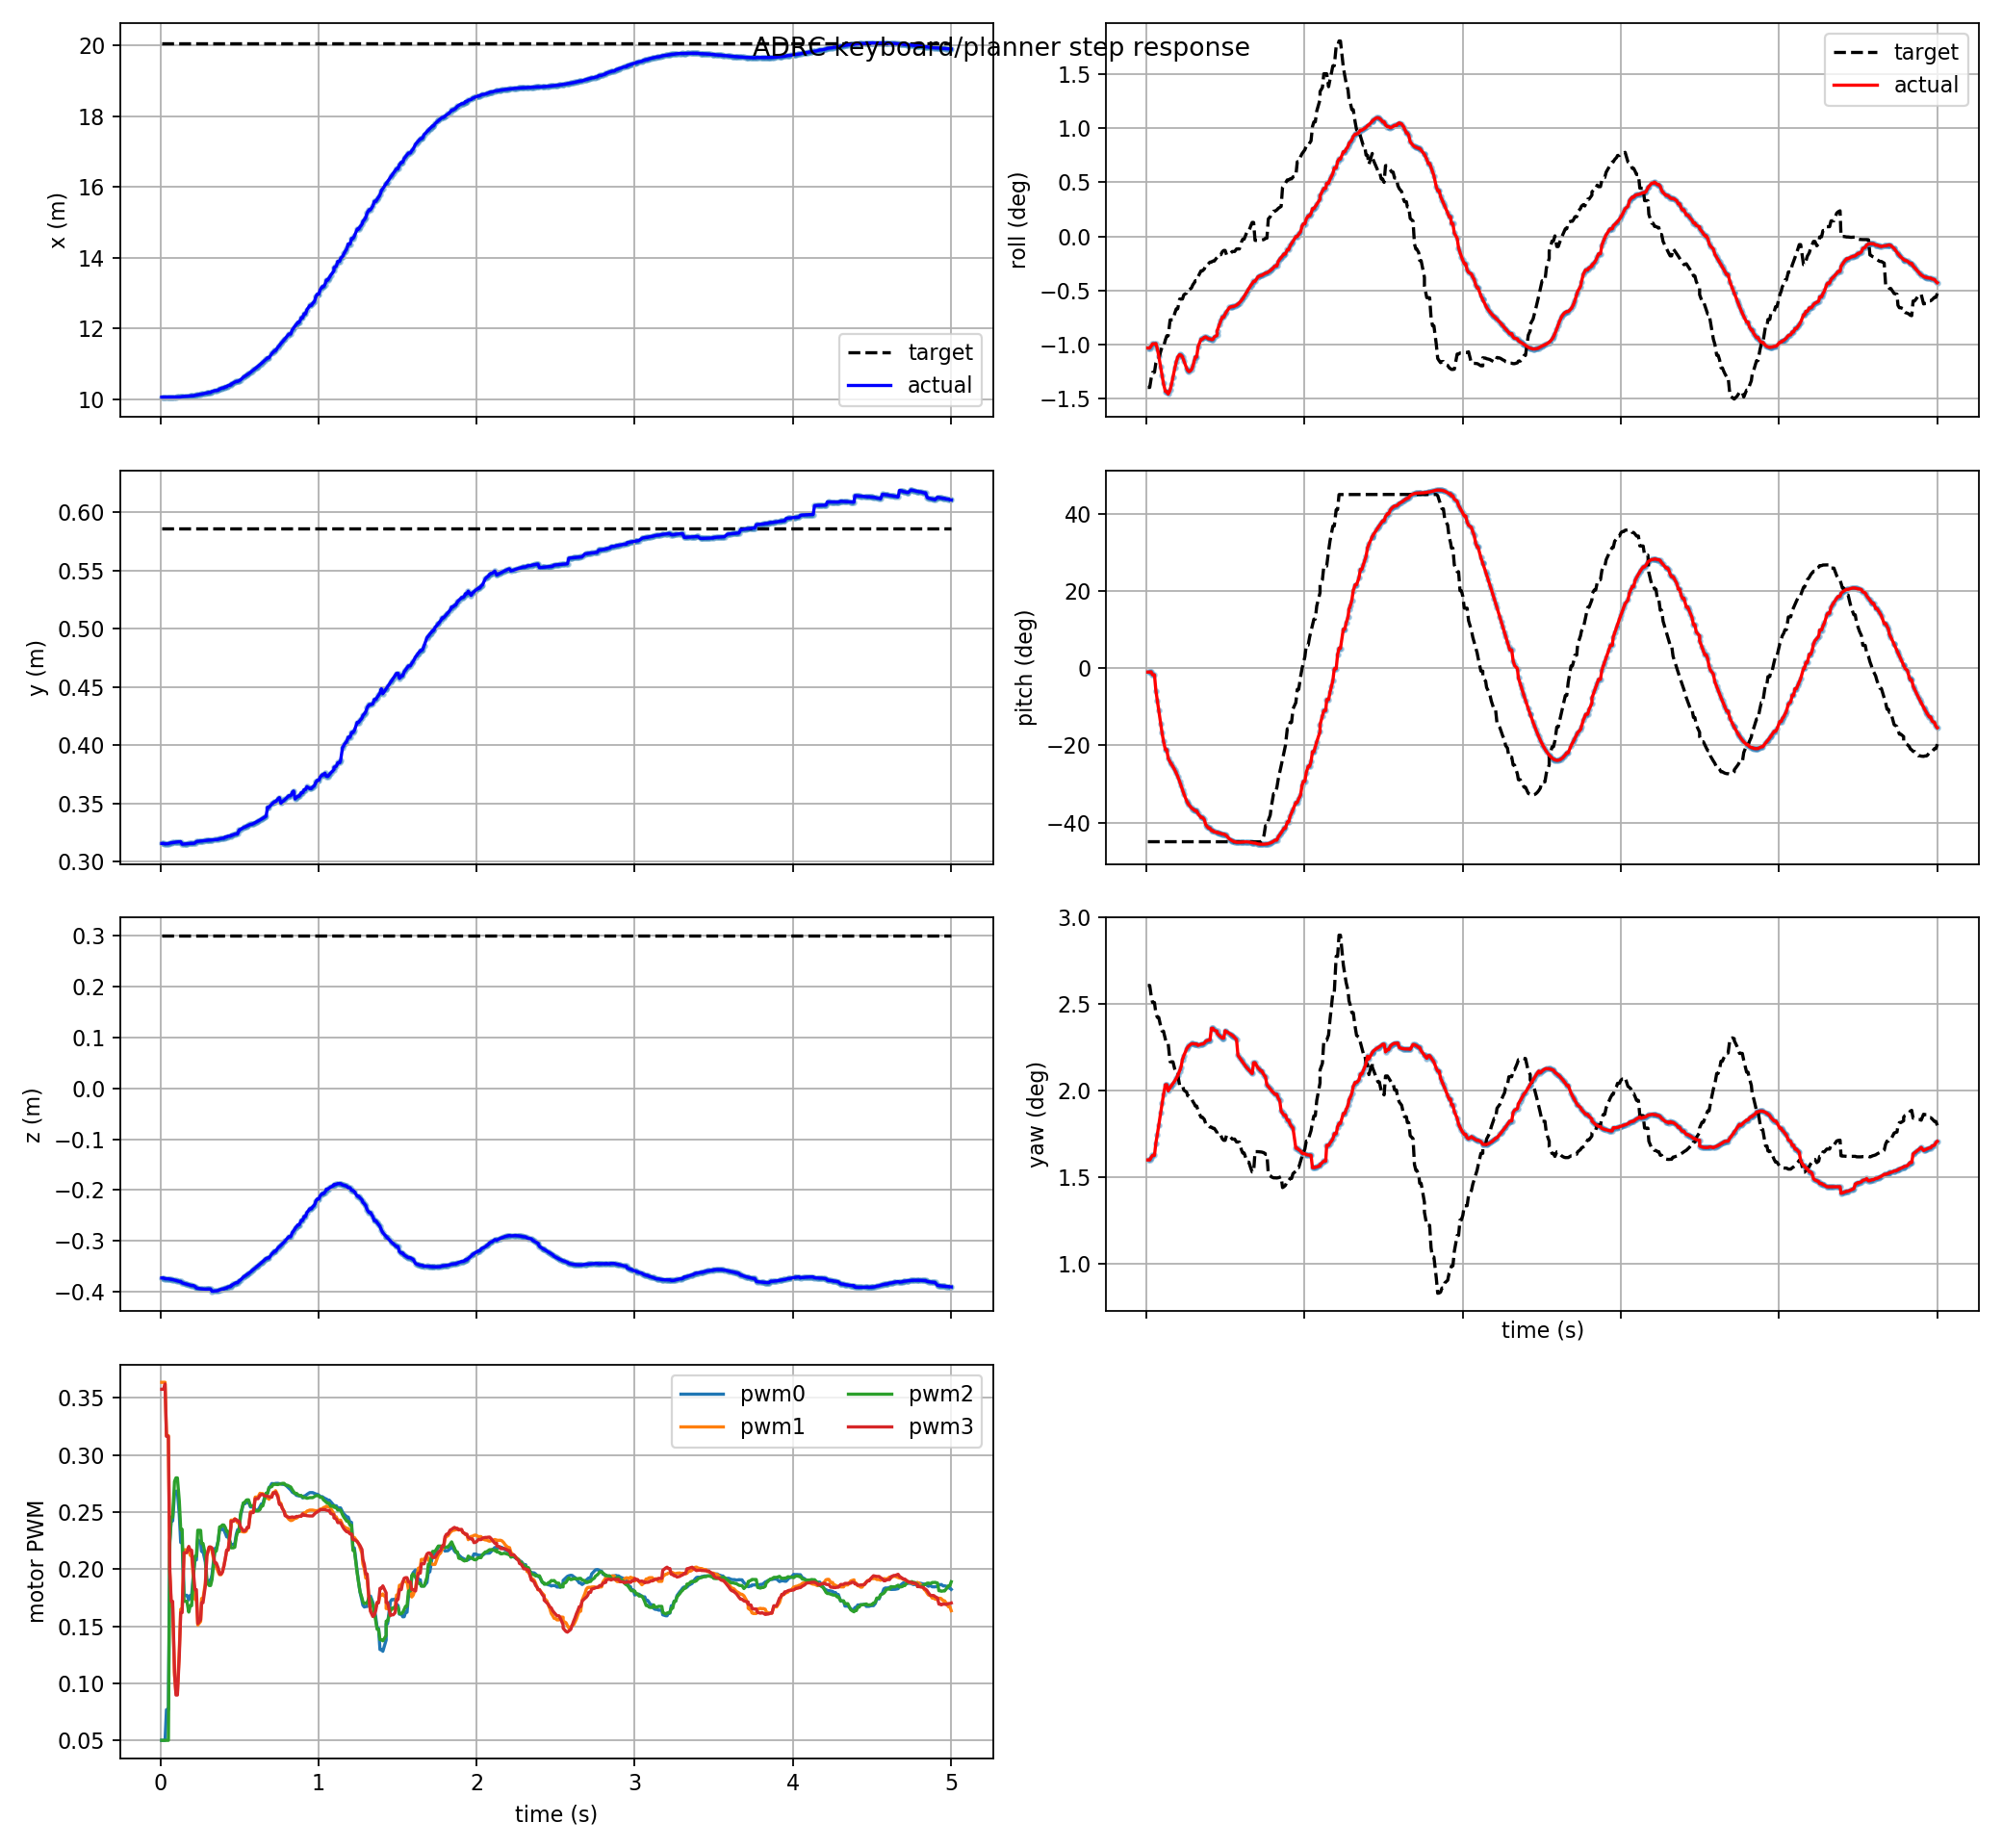

The table this chart was drawn from, first rows:
t, actual_x, actual_y, actual_z, target_x, target_y, target_z, actual_roll, actual_pitch, actual_yaw, target_roll, target_pitch, target_yaw, pwm0, pwm1, pwm2, pwm3, target_frame, target_child
0.009, 10.05, 0.3156, -0.3724, 20.06, 0.5856, 0.2999, -0.01796, -0.01787, 0.02794, -0.02433, -0.7851, 0.04552, 0.05, 0.3637, 0.05, 0.3576, keyboard_target, position_mode
0.021, 10.05, 0.3156, -0.3724, 20.06, 0.5856, 0.2999, -0.01796, -0.01787, 0.02794, -0.02433, -0.7851, 0.04552, 0.05, 0.3637, 0.05, 0.3576, keyboard_target, position_mode
0.03, 10.05, 0.3151, -0.3738, 20.06, 0.5856, 0.2999, -0.01766, -0.01705, 0.02819, -0.02289, -0.7851, 0.04451, 0.05, 0.3637, 0.05, 0.3623, keyboard_target, position_mode
0.039, 10.05, 0.3154, -0.3739, 20.06, 0.5856, 0.2999, -0.0173, -0.03012, 0.02839, -0.0219, -0.7852, 0.0438, 0.07688, 0.317, 0.05, 0.3163, keyboard_target, position_mode
0.051, 10.05, 0.3154, -0.3739, 20.06, 0.5856, 0.2999, -0.0173, -0.03012, 0.02839, -0.0219, -0.7852, 0.0438, 0.07688, 0.317, 0.05, 0.3163, keyboard_target, position_mode
0.06, 10.05, 0.3159, -0.3746, 20.06, 0.5856, 0.2999, -0.01725, -0.102, 0.02964, -0.02038, -0.7852, 0.04273, 0.225, 0.1967, 0.2229, 0.1987, keyboard_target, position_mode
0.069, 10.05, 0.3161, -0.3751, 20.06, 0.5856, 0.2999, -0.01808, -0.1462, 0.03049, -0.01978, -0.7852, 0.04231, 0.2422, 0.1676, 0.2456, 0.1718, keyboard_target, position_mode
0.078, 10.05, 0.3163, -0.3756, 20.06, 0.5856, 0.2999, -0.01924, -0.1924, 0.03142, -0.01978, -0.7852, 0.04231, 0.2422, 0.1676, 0.2456, 0.1718, keyboard_target, position_mode
0.09, 10.06, 0.3166, -0.3765, 20.06, 0.5856, 0.2999, -0.02101, -0.2517, 0.03269, -0.01856, -0.7852, 0.04145, 0.2661, 0.1068, 0.2768, 0.1097, keyboard_target, position_mode
0.099, 10.06, 0.3167, -0.3773, 20.06, 0.5856, 0.2999, -0.02239, -0.2929, 0.03363, -0.01781, -0.7852, 0.04092, 0.2683, 0.09173, 0.28, 0.08971, keyboard_target, position_mode
0.108, 10.06, 0.3169, -0.3781, 20.06, 0.5856, 0.2999, -0.02369, -0.3296, 0.03452, -0.01781, -0.7852, 0.04092, 0.2683, 0.09173, 0.28, 0.08971, keyboard_target, position_mode
0.12, 10.06, 0.3171, -0.3792, 20.06, 0.5856, 0.2999, -0.02497, -0.3689, 0.03551, -0.01667, -0.7853, 0.04011, 0.2479, 0.1292, 0.2598, 0.1239, keyboard_target, position_mode
0.129, 10.06, 0.3171, -0.3792, 20.06, 0.5856, 0.2999, -0.02497, -0.3689, 0.03551, -0.016, -0.7853, 0.03964, 0.2234, 0.1648, 0.2348, 0.1619, keyboard_target, position_mode
0.138, 10.07, 0.315, -0.382, 20.06, 0.5856, 0.2999, -0.0254, -0.4078, 0.0349, -0.016, -0.7853, 0.03964, 0.2234, 0.1648, 0.2348, 0.1619, keyboard_target, position_mode
0.15, 10.07, 0.3151, -0.3831, 20.06, 0.5856, 0.2999, -0.02471, -0.4248, 0.03524, -0.01344, -0.7853, 0.03782, 0.1771, 0.2169, 0.1719, 0.2144, keyboard_target, position_mode
0.159, 10.08, 0.3152, -0.3839, 20.06, 0.5856, 0.2999, -0.02379, -0.4353, 0.03544, -0.01344, -0.7853, 0.03782, 0.1771, 0.2169, 0.1719, 0.2144, keyboard_target, position_mode
0.168, 10.08, 0.3154, -0.3847, 20.06, 0.5856, 0.2999, -0.02268, -0.4457, 0.03563, -0.01344, -0.7853, 0.03782, 0.1771, 0.2169, 0.1719, 0.2144, keyboard_target, position_mode
0.18, 10.08, 0.3155, -0.3857, 20.06, 0.5856, 0.2999, -0.02119, -0.4613, 0.03592, -0.01233, -0.7853, 0.03704, 0.1731, 0.2181, 0.1624, 0.2199, keyboard_target, position_mode
0.189, 10.09, 0.3156, -0.3865, 20.06, 0.5856, 0.2999, -0.0202, -0.4748, 0.03616, -0.01166, -0.7853, 0.03656, 0.177, 0.2122, 0.168, 0.2166, keyboard_target, position_mode
0.198, 10.09, 0.3157, -0.3873, 20.06, 0.5856, 0.2999, -0.01945, -0.4899, 0.03644, -0.01166, -0.7853, 0.03656, 0.177, 0.2122, 0.168, 0.2166, keyboard_target, position_mode
0.21, 10.09, 0.3157, -0.3873, 20.06, 0.5856, 0.2999, -0.01903, -0.5125, 0.03691, -0.01008, -0.7853, 0.03545, 0.1969, 0.1902, 0.1939, 0.1962, keyboard_target, position_mode
0.219, 10.1, 0.3159, -0.3889, 20.06, 0.5856, 0.2999, -0.01913, -0.5312, 0.0373, -0.01008, -0.7853, 0.03545, 0.208, 0.1736, 0.2113, 0.1821, keyboard_target, position_mode
0.228, 10.11, 0.3172, -0.392, 20.06, 0.5856, 0.2999, -0.01941, -0.5504, 0.03808, -0.01008, -0.7853, 0.03545, 0.208, 0.1736, 0.2113, 0.1821, keyboard_target, position_mode
0.237, 10.12, 0.3174, -0.3926, 20.06, 0.5856, 0.2999, -0.02002, -0.5689, 0.03847, -0.00939, -0.7854, 0.03496, 0.2257, 0.1511, 0.2341, 0.1523, keyboard_target, position_mode
0.255, 10.13, 0.3176, -0.3935, 20.06, 0.5856, 0.2999, -0.02128, -0.6009, 0.03915, -0.009096, -0.7854, 0.03475, 0.2237, 0.1542, 0.234, 0.1558, keyboard_target, position_mode
0.261, 10.14, 0.3177, -0.3937, 20.06, 0.5856, 0.2999, -0.02156, -0.6092, 0.03929, -0.008589, -0.7854, 0.0344, 0.2156, 0.1743, 0.2225, 0.1706, keyboard_target, position_mode
0.27, 10.15, 0.3179, -0.394, 20.06, 0.5856, 0.2999, -0.02178, -0.6196, 0.03946, -0.008589, -0.7854, 0.0344, 0.2156, 0.1743, 0.2225, 0.1706, keyboard_target, position_mode
0.285, 10.16, 0.3181, -0.3942, 20.06, 0.5856, 0.2999, -0.02147, -0.6321, 0.03964, -0.008293, -0.7854, 0.03419, 0.2061, 0.188, 0.2125, 0.1857, keyboard_target, position_mode
0.294, 10.17, 0.3183, -0.3943, 20.06, 0.5856, 0.2999, -0.02086, -0.6375, 0.03965, -0.007768, -0.7854, 0.03381, 0.1886, 0.2117, 0.1911, 0.2117, keyboard_target, position_mode
0.303, 10.18, 0.3184, -0.3942, 20.06, 0.5856, 0.2999, -0.02004, -0.6423, 0.03963, -0.007457, -0.7854, 0.0336, 0.1886, 0.2166, 0.1869, 0.2162, keyboard_target, position_mode
0.309, 10.19, 0.3185, -0.3941, 20.06, 0.5856, 0.2999, -0.01943, -0.6457, 0.03962, -0.007135, -0.7854, 0.03337, 0.1899, 0.2192, 0.1857, 0.2194, keyboard_target, position_mode
0.318, 10.19, 0.3185, -0.3941, 20.06, 0.5856, 0.2999, -0.01943, -0.6457, 0.03962, -0.007135, -0.7854, 0.03337, 0.1899, 0.2192, 0.1857, 0.2194, keyboard_target, position_mode
0.327, 10.21, 0.3186, -0.3985, 20.06, 0.5856, 0.2999, -0.01775, -0.6583, 0.03947, -0.006478, -0.7854, 0.0329, 0.1953, 0.2158, 0.1909, 0.2186, keyboard_target, position_mode
0.345, 10.24, 0.3189, -0.3977, 20.06, 0.5856, 0.2999, -0.01656, -0.6753, 0.03961, -0.005541, -0.7854, 0.03224, 0.2181, 0.2024, 0.2159, 0.2054, keyboard_target, position_mode
0.354, 10.24, 0.3189, -0.3977, 20.06, 0.5856, 0.2999, -0.01656, -0.6753, 0.03961, -0.005541, -0.7854, 0.03224, 0.2181, 0.2024, 0.2159, 0.2054, keyboard_target, position_mode
0.366, 10.25, 0.3191, -0.3971, 20.06, 0.5856, 0.2999, -0.01625, -0.6849, 0.0397, -0.00524, -0.7854, 0.03203, 0.2246, 0.1974, 0.2247, 0.2009, keyboard_target, position_mode
0.375, 10.28, 0.3196, -0.3956, 20.06, 0.5856, 0.2999, -0.01619, -0.7074, 0.0399, -0.00462, -0.7854, 0.03159, 0.2345, 0.1952, 0.2371, 0.1957, keyboard_target, position_mode
0.384, 10.3, 0.3198, -0.3948, 20.06, 0.5856, 0.2999, -0.01635, -0.7161, 0.03997, -0.00462, -0.7854, 0.03159, 0.2345, 0.1952, 0.2371, 0.1957, keyboard_target, position_mode
0.393, 10.31, 0.3201, -0.3939, 20.06, 0.5856, 0.2999, -0.01651, -0.7236, 0.04001, -0.004375, -0.7854, 0.03142, 0.2356, 0.198, 0.2388, 0.1974, keyboard_target, position_mode
0.402, 10.31, 0.3201, -0.3939, 20.06, 0.5856, 0.2999, -0.01651, -0.7236, 0.04001, -0.004132, -0.7854, 0.03124, 0.2342, 0.2027, 0.2386, 0.2026, keyboard_target, position_mode
0.411, 10.35, 0.3212, -0.3921, 20.06, 0.5856, 0.2999, -0.0166, -0.7346, 0.0412, -0.004135, -0.7854, 0.03125, 0.2315, 0.209, 0.2365, 0.2093, keyboard_target, position_mode
0.42, 10.35, 0.3212, -0.3921, 20.06, 0.5856, 0.2999, -0.0166, -0.7346, 0.0412, -0.003959, -0.7854, 0.03112, 0.2283, 0.2165, 0.233, 0.2168, keyboard_target, position_mode
0.429, 10.38, 0.3218, -0.3898, 20.06, 0.5856, 0.2999, -0.0162, -0.7408, 0.04101, -0.003959, -0.7854, 0.03112, 0.2283, 0.2165, 0.233, 0.2168, keyboard_target, position_mode
0.447, 10.39, 0.3221, -0.3889, 20.06, 0.5856, 0.2999, -0.01593, -0.7421, 0.04091, -0.003358, -0.7854, 0.0307, 0.2214, 0.2391, 0.2191, 0.2368, keyboard_target, position_mode
0.447, 10.42, 0.3225, -0.3871, 20.06, 0.5856, 0.2999, -0.01522, -0.744, 0.0407, -0.003066, -0.7854, 0.03049, 0.2217, 0.2429, 0.2187, 0.2419, keyboard_target, position_mode
0.462, 10.45, 0.3231, -0.3847, 20.06, 0.5856, 0.2999, -0.01416, -0.746, 0.04046, -0.00293, -0.7854, 0.03039, 0.2217, 0.2429, 0.2187, 0.2419, keyboard_target, position_mode
0.471, 10.48, 0.3235, -0.3831, 20.06, 0.5856, 0.2999, -0.01354, -0.7479, 0.04033, -0.00293, -0.7854, 0.03039, 0.222, 0.2441, 0.2192, 0.2439, keyboard_target, position_mode
0.48, 10.5, 0.3239, -0.3815, 20.06, 0.5856, 0.2999, -0.013, -0.7506, 0.04021, -0.002458, -0.7854, 0.03006, 0.2302, 0.2423, 0.228, 0.2435, keyboard_target, position_mode
0.489, 10.5, 0.3239, -0.3815, 20.06, 0.5856, 0.2999, -0.013, -0.7506, 0.04021, -0.002249, -0.7854, 0.02991, 0.2346, 0.2407, 0.2328, 0.2421, keyboard_target, position_mode
0.498, 10.52, 0.3272, -0.3779, 20.06, 0.5856, 0.2999, -0.0125, -0.7541, 0.04096, -0.002249, -0.7854, 0.02991, 0.2346, 0.2407, 0.2328, 0.2421, keyboard_target, position_mode
0.507, 10.54, 0.3276, -0.3762, 20.06, 0.5856, 0.2999, -0.0121, -0.7584, 0.04088, -0.002962, -0.7854, 0.03042, 0.2466, 0.2334, 0.248, 0.2372, keyboard_target, position_mode
0.525, 10.62, 0.3291, -0.3708, 20.06, 0.5856, 0.2999, -0.01144, -0.7728, 0.04068, -0.002875, -0.7854, 0.03035, 0.2572, 0.2326, 0.2582, 0.2335, keyboard_target, position_mode
0.534, 10.64, 0.3297, -0.3688, 20.06, 0.5856, 0.2999, -0.01135, -0.7772, 0.04059, -0.002654, -0.7854, 0.0302, 0.2572, 0.2326, 0.2582, 0.2335, keyboard_target, position_mode
0.543, 10.67, 0.3302, -0.3669, 20.06, 0.5856, 0.2999, -0.01131, -0.781, 0.04049, -0.002423, -0.7854, 0.03004, 0.2583, 0.2333, 0.2604, 0.2348, keyboard_target, position_mode
0.549, 10.69, 0.3306, -0.3655, 20.06, 0.5856, 0.2999, -0.01128, -0.7831, 0.0404, -0.002423, -0.7854, 0.03004, 0.2589, 0.2361, 0.2607, 0.2365, keyboard_target, position_mode
0.558, 10.71, 0.3312, -0.3635, 20.06, 0.5856, 0.2999, -0.01122, -0.7855, 0.04026, -0.002423, -0.7854, 0.03004, 0.2589, 0.2361, 0.2607, 0.2365, keyboard_target, position_mode
0.57, 10.75, 0.332, -0.3607, 20.06, 0.5856, 0.2999, -0.01106, -0.7874, 0.04005, -0.00201, -0.7854, 0.02974, 0.2545, 0.2502, 0.2555, 0.2495, keyboard_target, position_mode
0.579, 10.79, 0.332, -0.358, 20.06, 0.5856, 0.2999, -0.01089, -0.7879, 0.03848, -0.00201, -0.7854, 0.02974, 0.2545, 0.2502, 0.2555, 0.2495, keyboard_target, position_mode
0.588, 10.82, 0.3326, -0.3558, 20.06, 0.5856, 0.2999, -0.01067, -0.7878, 0.03827, -0.00201, -0.7854, 0.02974, 0.2545, 0.2502, 0.2555, 0.2495, keyboard_target, position_mode
0.6, 10.86, 0.3335, -0.3528, 20.06, 0.5856, 0.2999, -0.01033, -0.7872, 0.038, -0.0009506, -0.7854, 0.02899, 0.2518, 0.2631, 0.2511, 0.2617, keyboard_target, position_mode
... 440 more rows
